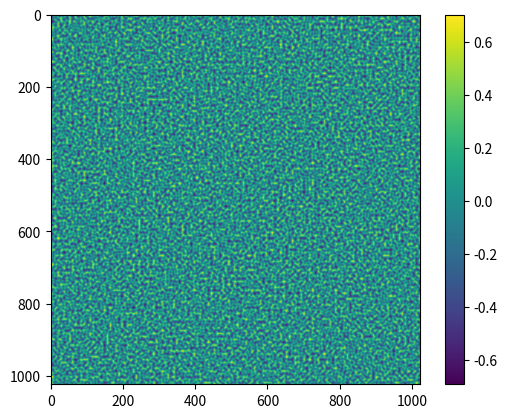

Python code for this plot:
import numpy as np
import matplotlib.pyplot as plt
import random, math

"""
Assumptions:
- Terrain constructed on 1024x1024 map
- normalise height to [0,1]
"""

np.random.seed(30042603)  # initialise seed for random number
random.seed(30042603)
    
def interpolant(t):
    return 6 * t**5 - 15 * t**4 + 10 * t**3

def dotProduct(ix, iy, x, y, gradientVec):
    dx, dy = x - ix, y - iy
    return dx * gradientVec[0] + dy * gradientVec[1]

def generate_perlin_noise_2d(shape, res):
    width, height = shape
    grid_x, grid_y = res

    # Generate gradient vectors for each grid point
    gradients = {}
    for i in range(grid_x + 1):
        for j in range(grid_y + 1):
            angle = random.uniform(0, 2 * math.pi)
            gradients[(i, j)] = (math.cos(angle), math.sin(angle))
    #print(gradients)

    # Compute noise values for each pixel
    noise = [[0] * width for _ in range(height)]
    
    for i in range(height):
        for j in range(width):
            # Convert pixel coordinates to grid space
            x = (j / width) * grid_x
            y = (i / height) * grid_y
            
            # Identify grid cell corners
            x0, y0 = int(x), int(y)
            x1, y1 = x0 + 1, y0 + 1
            
            # Compute dot products
            n00 = dotProduct(x0, y0, x, y, gradients[(x0, y0)])
            n10 = dotProduct(x1, y0, x, y, gradients[(x1, y0)])
            n01 = dotProduct(x0, y1, x, y, gradients[(x0, y1)])
            n11 = dotProduct(x1, y1, x, y, gradients[(x1, y1)])

            # Compute interpolation weights
            u, v = interpolant(x - x0), interpolant(y - y0)

            # Bilinear interpolation
            nx0 = (1 - u) * n00 + u * n10
            nx1 = (1 - u) * n01 + u * n11
            value = (1 - v) * nx0 + v * nx1

            # Store result in noise array
            noise[i][j] = value

    return noise

SHAPE = (1024, 1024) # width * height
RES = (128,128)

terrain = generate_perlin_noise_2d(SHAPE, RES)
plot = plt.imshow(terrain, interpolation=None)
plt.colorbar()
plt.show()